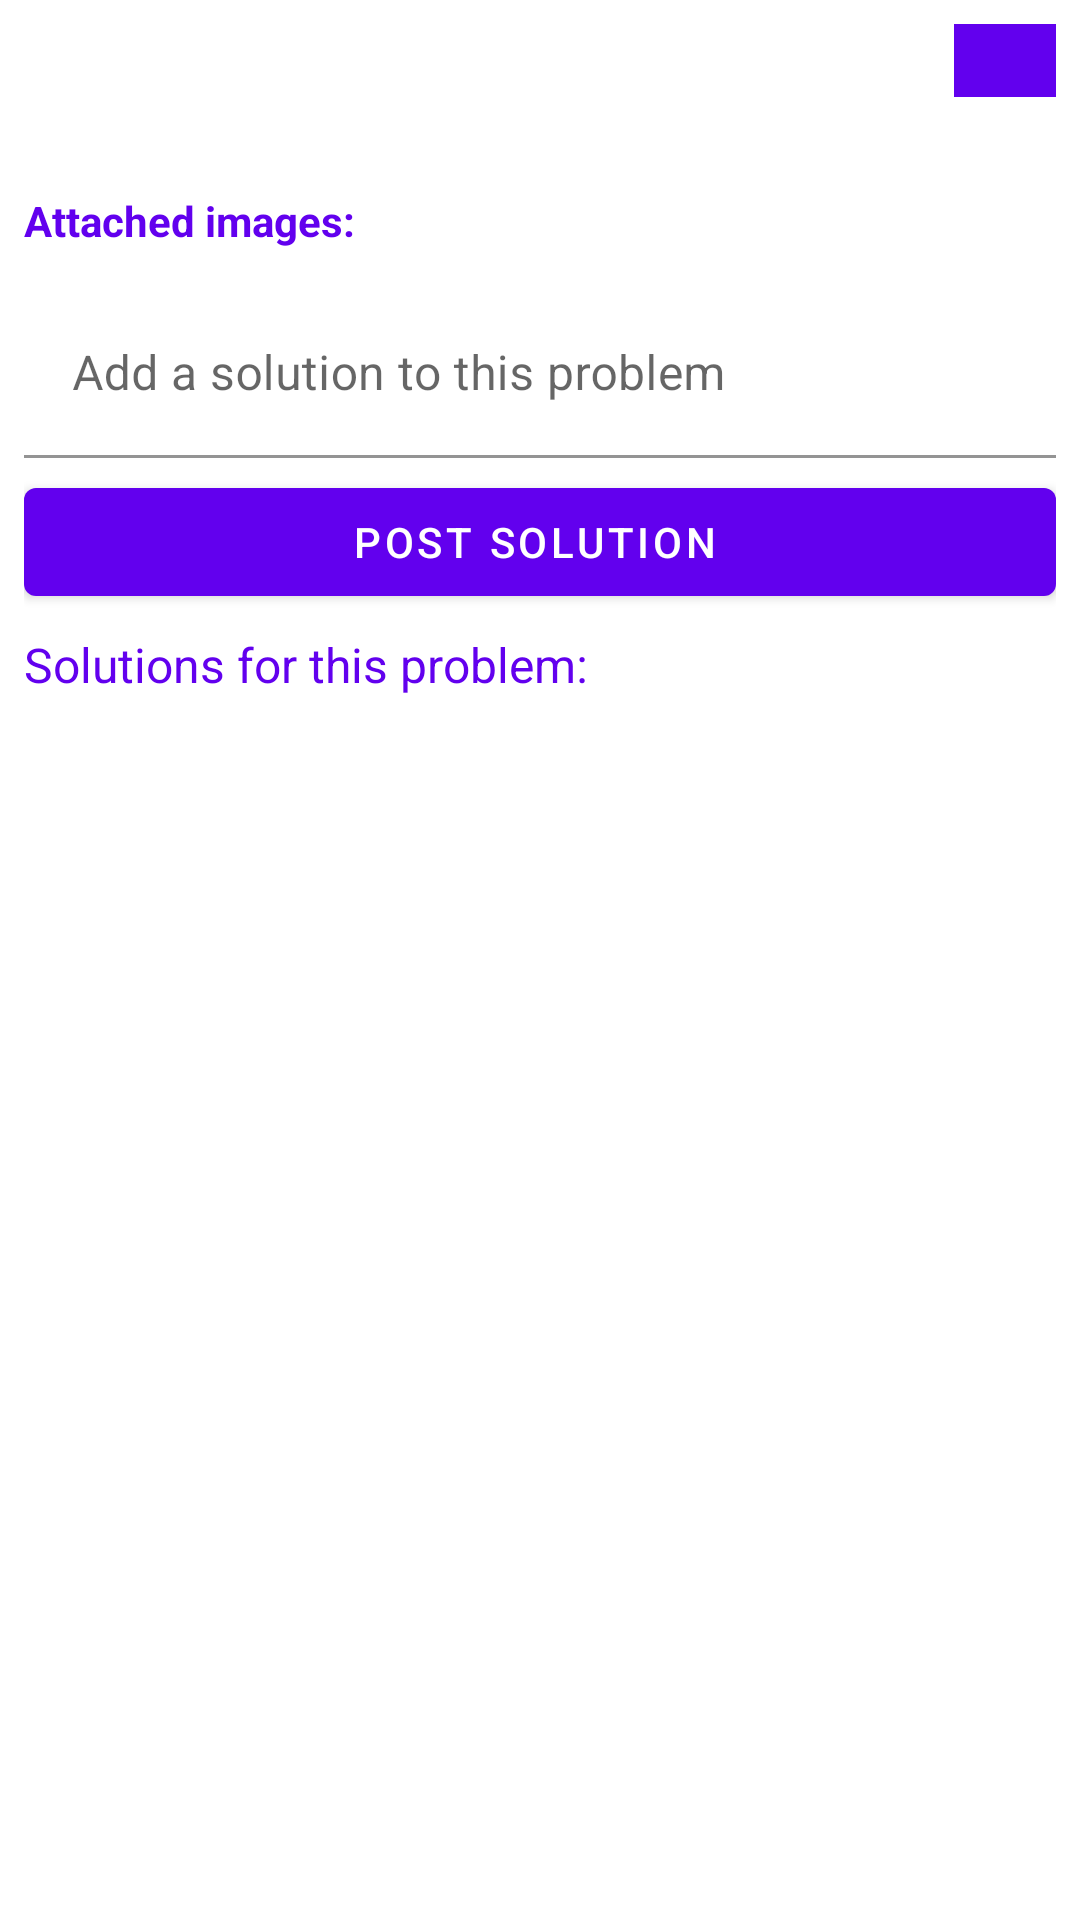

Here is an Android app screen rendered from its layout file. Give the layout XML and the strings, colors and styles it references.
<!-- AndroidManifest.xml: application theme Theme.AskForHelp -->
<!-- res/layout/activity_view_help_topic.xml -->
<?xml version="1.0" encoding="utf-8"?>
<androidx.core.widget.NestedScrollView xmlns:android="http://schemas.android.com/apk/res/android"
    android:layout_width="match_parent"
    android:layout_height="match_parent"
    android:fillViewport="true">

    <LinearLayout xmlns:app="http://schemas.android.com/apk/res-auto"
        android:layout_width="match_parent"
        android:layout_height="wrap_content"
        android:layout_margin="4dp"
        android:orientation="vertical"
        android:padding="4dp">

        <LinearLayout
            android:layout_width="match_parent"
            android:layout_height="wrap_content"
            android:layout_marginBottom="4dp"
            android:gravity="left"
            android:orientation="horizontal">

            <TextView
                android:id="@+id/view_topic_activity_title"
                android:layout_width="310dp"
                android:layout_height="wrap_content"
                android:textColor="@color/design_default_color_primary"
                android:textSize="18sp"
                android:textStyle="bold" />

            <TextView
                android:id="@+id/view_topic_activity_likes"
                android:layout_width="70dp"
                android:layout_height="wrap_content"
                android:layout_gravity="top|center"
                android:background="@color/design_default_color_primary"
                android:text=""
                android:textAlignment="center"
                android:textColor="@color/white"
                android:textSize="18sp"
                android:textStyle="bold" />

        </LinearLayout>

        <TextView
            android:id="@+id/view_topic_activity_description"
            android:layout_width="match_parent"
            android:layout_height="wrap_content"
            android:textSize="16sp"
            android:textColor="@color/design_default_color_on_secondary"/>

        <TextView
            android:id="@+id/view_help_topic_attached_images_label"
            android:layout_width="match_parent"
            android:layout_height="wrap_content"
            android:layout_marginTop="6dp"
            android:text="@string/activity_view_help_topic_attached_images_label"
            android:textColor="@color/design_default_color_primary"
            android:textSize="14sp"
            android:textStyle="bold" />

        <androidx.recyclerview.widget.RecyclerView
            android:id="@+id/view_topic_activity_topic_images_recycler_view"
            android:layout_width="wrap_content"
            android:layout_height="wrap_content"
            android:layout_gravity="center"
            android:padding="4dp"
            android:scrollbars="horizontal" />

        <com.google.android.material.textfield.TextInputLayout
            android:layout_width="match_parent"
            android:layout_height="wrap_content"
            android:layout_marginTop="6dp"
            android:hint="@string/view_help_topic_activity_add_solution_text_input_label"
            android:paddingBottom="4dp">

            <com.google.android.material.textfield.TextInputEditText
                android:id="@+id/view_help_topic_activity_add_solution_text_input"
                android:layout_width="match_parent"
                android:layout_height="wrap_content"
                android:textColor="@color/design_default_color_on_secondary"
                android:background="@color/white" />
        </com.google.android.material.textfield.TextInputLayout>

        <Button
            android:id="@+id/view_help_topic_activity_add_solution_button"
            style="@style/Widget.MaterialComponents.Button.Icon"
            android:layout_width="match_parent"
            android:layout_height="wrap_content"
            android:text="@string/view_help_topic_activity_post_solution_button"
            app:icon="@drawable/ic_baseline_add_24"
            app:strokeColor="@color/design_default_color_primary" />

        <TextView
            android:layout_width="match_parent"
            android:layout_height="wrap_content"
            android:layout_marginTop="6dp"
            android:layout_marginBottom="6dp"
            android:text="@string/view_help_topic_activity_solutions_label"
            android:textColor="@color/design_default_color_primary"
            android:textSize="16sp" />

        <LinearLayout
            android:layout_width="match_parent"
            android:layout_height="wrap_content">

            <androidx.recyclerview.widget.RecyclerView
                android:id="@+id/view_help_topic_activity_solutions_recycler_view"
                android:layout_width="match_parent"
                android:layout_height="wrap_content"
                android:nestedScrollingEnabled="false" />
        </LinearLayout>
    </LinearLayout>
</androidx.core.widget.NestedScrollView>
<!-- resources referenced by this layout -->
<resources>
  <color name="white">#FFFFFFFF</color>
  <string name="activity_view_help_topic_attached_images_label">Attached images:</string>
  <string name="view_help_topic_activity_add_solution_text_input_label">Add a solution to this problem</string>
  <string name="view_help_topic_activity_post_solution_button">Post solution</string>
  <string name="view_help_topic_activity_solutions_label">Solutions for this problem:</string>
  <style name="Theme.AskForHelp" parent="Theme.MaterialComponents.Light">
          
          <item name="colorPrimary">@color/purple_500</item>
          <item name="colorPrimaryVariant">@color/purple_700</item>
          <item name="colorOnPrimary">@color/white</item>
          
          <item name="colorSecondary">@color/teal_200</item>
          <item name="colorSecondaryVariant">@color/teal_700</item>
          <item name="colorOnSecondary">@color/black</item>
          
          <item name="android:statusBarColor" tools:targetApi="l">?attr/colorPrimaryVariant</item>
  
          <item name="colorControlNormal">@color/white</item>
          
      </style>
  <color name="purple_500">#FF6200EE</color>
  <color name="purple_700">#FF3700B3</color>
  <color name="teal_200">#FF03DAC5</color>
  <color name="teal_700">#FF018786</color>
  <color name="black">#FF000000</color>
</resources>
